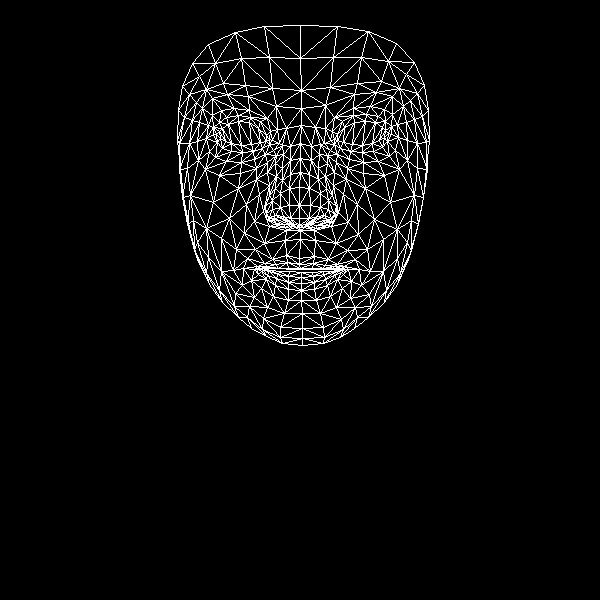

The data file committed next to this chart (first rows):
, x, y
0, 299, 258
1, 299, 218
2, 300, 230
3, 290, 174
4, 299, 205
5, 299, 187
6, 300, 143
7, 220, 138
8, 301, 108
9, 301, 90
10, 300, 25
11, 299, 264
12, 300, 268
13, 300, 269
14, 301, 272
15, 301, 277
16, 301, 283
17, 301, 290
18, 301, 300
19, 299, 225
20, 290, 224
21, 182, 86
22, 253, 151
23, 242, 152
24, 231, 151
25, 217, 142
26, 262, 148
27, 238, 115
28, 250, 117
29, 226, 117
30, 219, 122
31, 209, 151
32, 263, 318
33, 216, 134
34, 179, 143
35, 197, 141
36, 246, 204
37, 286, 255
38, 288, 268
39, 272, 259
40, 264, 263
41, 278, 268
42, 270, 268
43, 251, 280
44, 290, 218
45, 289, 205
46, 202, 108
47, 267, 172
48, 266, 213
49, 265, 206
50, 213, 202
51, 289, 188
52, 227, 94
53, 212, 98
54, 192, 63
55, 276, 106
56, 260, 121
57, 243, 268
58, 197, 259
59, 273, 220
... 408 more rows
